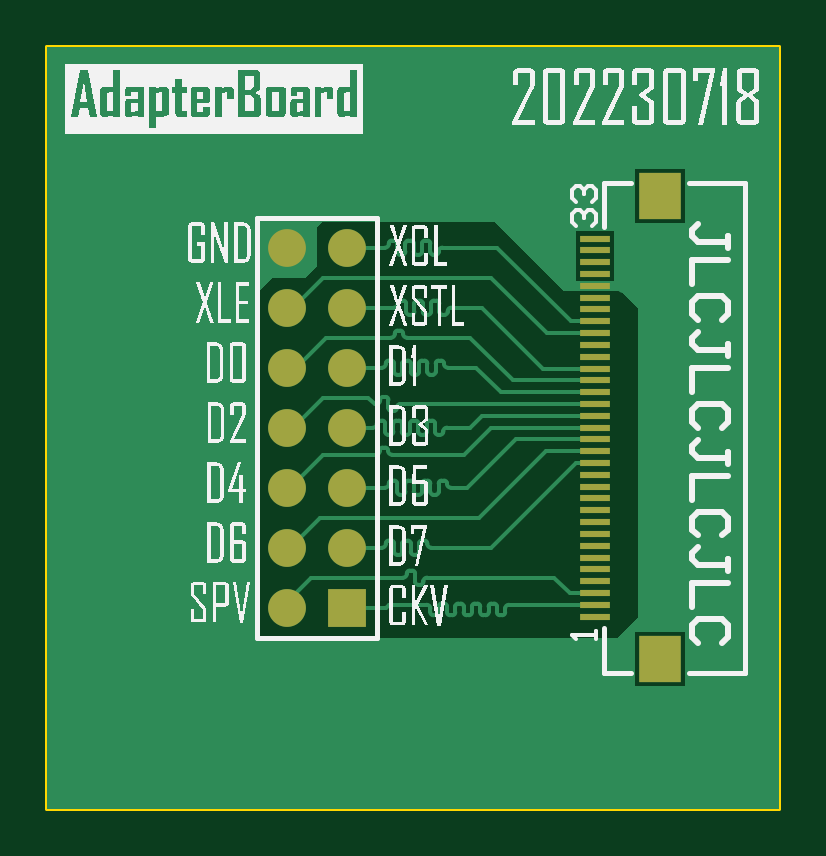
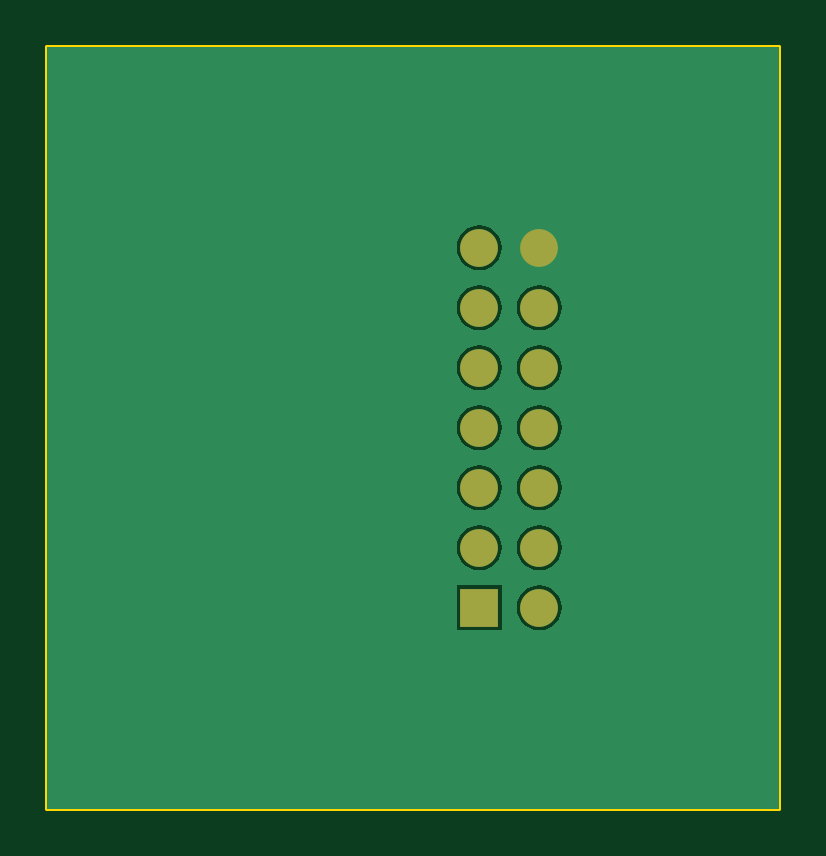
Circuit board: 9 layer files. Board 31.0 x 32.3 mm.
- bottom_copper: AdapterBoard.GBL (8570 bytes)
- bottom_silk: AdapterBoard.GBO (268 bytes)
- paste: AdapterBoard.GBP (266 bytes)
- bottom_mask: AdapterBoard.GBS (603 bytes)
- outline: AdapterBoard.GM1 (411 bytes)
- top_copper: AdapterBoard.GTL (16809 bytes)
- top_silk: AdapterBoard.GTO (60554 bytes)
- paste: AdapterBoard.GTP (932 bytes)
- top_mask: AdapterBoard.GTS (1264 bytes)

=== bottom_copper: AdapterBoard.GBL (8570 bytes, source omitted) ===
=== bottom_silk: AdapterBoard.GBO ===
G04*
G04 #@! TF.GenerationSoftware,Altium Limited,Altium Designer,21.4.1 (30)*
G04*
G04 Layer_Color=32896*
%FSLAX25Y25*%
%MOIN*%
G70*
G04*
G04 #@! TF.SameCoordinates,6122799F-D76E-4B8B-AD8C-C151083860E1*
G04*
G04*
G04 #@! TF.FilePolarity,Positive*
G04*
G01*
G75*
M02*

=== paste: AdapterBoard.GBP ===
G04*
G04 #@! TF.GenerationSoftware,Altium Limited,Altium Designer,21.4.1 (30)*
G04*
G04 Layer_Color=128*
%FSLAX25Y25*%
%MOIN*%
G70*
G04*
G04 #@! TF.SameCoordinates,6122799F-D76E-4B8B-AD8C-C151083860E1*
G04*
G04*
G04 #@! TF.FilePolarity,Positive*
G04*
G01*
G75*
M02*

=== bottom_mask: AdapterBoard.GBS ===
G04*
G04 #@! TF.GenerationSoftware,Altium Limited,Altium Designer,21.4.1 (30)*
G04*
G04 Layer_Color=16711935*
%FSLAX25Y25*%
%MOIN*%
G70*
G04*
G04 #@! TF.SameCoordinates,6122799F-D76E-4B8B-AD8C-C151083860E1*
G04*
G04*
G04 #@! TF.FilePolarity,Negative*
G04*
G01*
G75*
%ADD15C,0.06299*%
%ADD16R,0.06299X0.06299*%
D15*
X169000Y146000D02*
D03*
X159000D02*
D03*
Y136000D02*
D03*
X169000D02*
D03*
X159000Y126000D02*
D03*
X169000D02*
D03*
X159000Y116000D02*
D03*
X169000D02*
D03*
X159000Y106000D02*
D03*
X169000D02*
D03*
X159000Y96000D02*
D03*
X169000D02*
D03*
X159000Y86000D02*
D03*
D16*
X169000D02*
D03*
M02*

=== outline: AdapterBoard.GM1 ===
G04*
G04 #@! TF.GenerationSoftware,Altium Limited,Altium Designer,21.4.1 (30)*
G04*
G04 Layer_Color=16711935*
%FSLAX25Y25*%
%MOIN*%
G70*
G04*
G04 #@! TF.SameCoordinates,6122799F-D76E-4B8B-AD8C-C151083860E1*
G04*
G04*
G04 #@! TF.FilePolarity,Positive*
G04*
G01*
G75*
%ADD17C,0.00598*%
D17*
X119000Y52500D02*
Y179500D01*
X241000D01*
Y52500D02*
Y87500D01*
X119000Y52500D02*
X241000D01*
Y87500D02*
Y179500D01*
M02*

=== top_copper: AdapterBoard.GTL (16809 bytes, source omitted) ===
=== top_silk: AdapterBoard.GTO (60554 bytes, source omitted) ===
=== paste: AdapterBoard.GTP ===
G04*
G04 #@! TF.GenerationSoftware,Altium Limited,Altium Designer,21.4.1 (30)*
G04*
G04 Layer_Color=8421504*
%FSLAX25Y25*%
%MOIN*%
G70*
G04*
G04 #@! TF.SameCoordinates,6122799F-D76E-4B8B-AD8C-C151083860E1*
G04*
G04*
G04 #@! TF.FilePolarity,Positive*
G04*
G01*
G75*
%ADD13R,0.05118X0.01181*%
%ADD14R,0.07087X0.07874*%
D13*
X210311Y147496D02*
D03*
Y145528D02*
D03*
Y139622D02*
D03*
Y137654D02*
D03*
Y131748D02*
D03*
Y129780D02*
D03*
Y123874D02*
D03*
Y121906D02*
D03*
Y116000D02*
D03*
Y112063D02*
D03*
Y110095D02*
D03*
Y104189D02*
D03*
Y102220D02*
D03*
Y96315D02*
D03*
Y94346D02*
D03*
Y84504D02*
D03*
Y86472D02*
D03*
Y88441D02*
D03*
Y90409D02*
D03*
Y92378D02*
D03*
Y98283D02*
D03*
Y100252D02*
D03*
Y106158D02*
D03*
Y108126D02*
D03*
Y114032D02*
D03*
Y117969D02*
D03*
Y119937D02*
D03*
Y125843D02*
D03*
Y127811D02*
D03*
Y133717D02*
D03*
Y135685D02*
D03*
Y141591D02*
D03*
Y143559D02*
D03*
D14*
X221138Y77417D02*
D03*
Y154583D02*
D03*
M02*

=== top_mask: AdapterBoard.GTS ===
G04*
G04 #@! TF.GenerationSoftware,Altium Limited,Altium Designer,21.4.1 (30)*
G04*
G04 Layer_Color=8388736*
%FSLAX25Y25*%
%MOIN*%
G70*
G04*
G04 #@! TF.SameCoordinates,6122799F-D76E-4B8B-AD8C-C151083860E1*
G04*
G04*
G04 #@! TF.FilePolarity,Negative*
G04*
G01*
G75*
%ADD13R,0.05118X0.01181*%
%ADD14R,0.07087X0.07874*%
%ADD15C,0.06299*%
%ADD16R,0.06299X0.06299*%
D13*
X210311Y147496D02*
D03*
Y145528D02*
D03*
Y139622D02*
D03*
Y137654D02*
D03*
Y131748D02*
D03*
Y129780D02*
D03*
Y123874D02*
D03*
Y121906D02*
D03*
Y116000D02*
D03*
Y112063D02*
D03*
Y110095D02*
D03*
Y104189D02*
D03*
Y102220D02*
D03*
Y96315D02*
D03*
Y94346D02*
D03*
Y84504D02*
D03*
Y86472D02*
D03*
Y88441D02*
D03*
Y90409D02*
D03*
Y92378D02*
D03*
Y98283D02*
D03*
Y100252D02*
D03*
Y106158D02*
D03*
Y108126D02*
D03*
Y114032D02*
D03*
Y117969D02*
D03*
Y119937D02*
D03*
Y125843D02*
D03*
Y127811D02*
D03*
Y133717D02*
D03*
Y135685D02*
D03*
Y141591D02*
D03*
Y143559D02*
D03*
D14*
X221138Y77417D02*
D03*
Y154583D02*
D03*
D15*
X169000Y146000D02*
D03*
X159000D02*
D03*
Y136000D02*
D03*
X169000D02*
D03*
X159000Y126000D02*
D03*
X169000D02*
D03*
X159000Y116000D02*
D03*
X169000D02*
D03*
X159000Y106000D02*
D03*
X169000D02*
D03*
X159000Y96000D02*
D03*
X169000D02*
D03*
X159000Y86000D02*
D03*
D16*
X169000D02*
D03*
M02*

